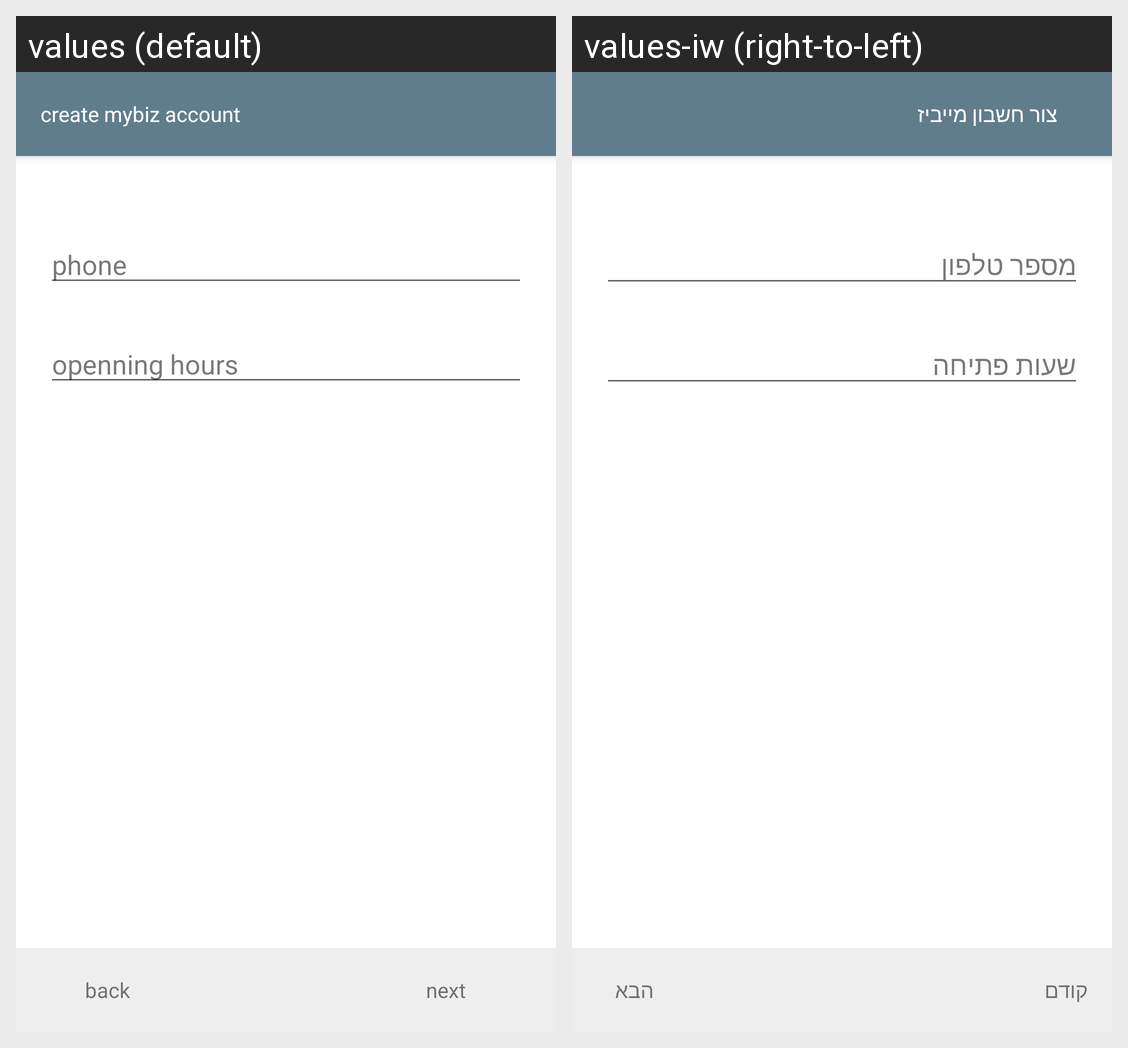

Translations of the strings shown on this Android screen, per locale in the grid:
Android screen res/layout/hours_n_phone.xml rendered under 2 locales, left to right: values (default), values-iw (right-to-left). Device: Nexus 5 (rendered at 1080×1920; each locale shown at half size, 540×960, under a caption strip naming it); theme MyMaterialTheme.
Strings drawn on this screen, with the default value and each locale's value (text and hints the layout hard-codes, and strings that could not be matched under every locale, appear in the picture but are not listed):

create__mybiz_account
  values: create mybiz account
  values-iw: צור חשבון מייביז

phone_number
  values: phone
  values-iw: מספר טלפון

open_hours
  values: openning hours
  values-iw: שעות פתיחה

back
  values: back
  values-iw: קודם

next
  values: next
  values-iw: הבא
